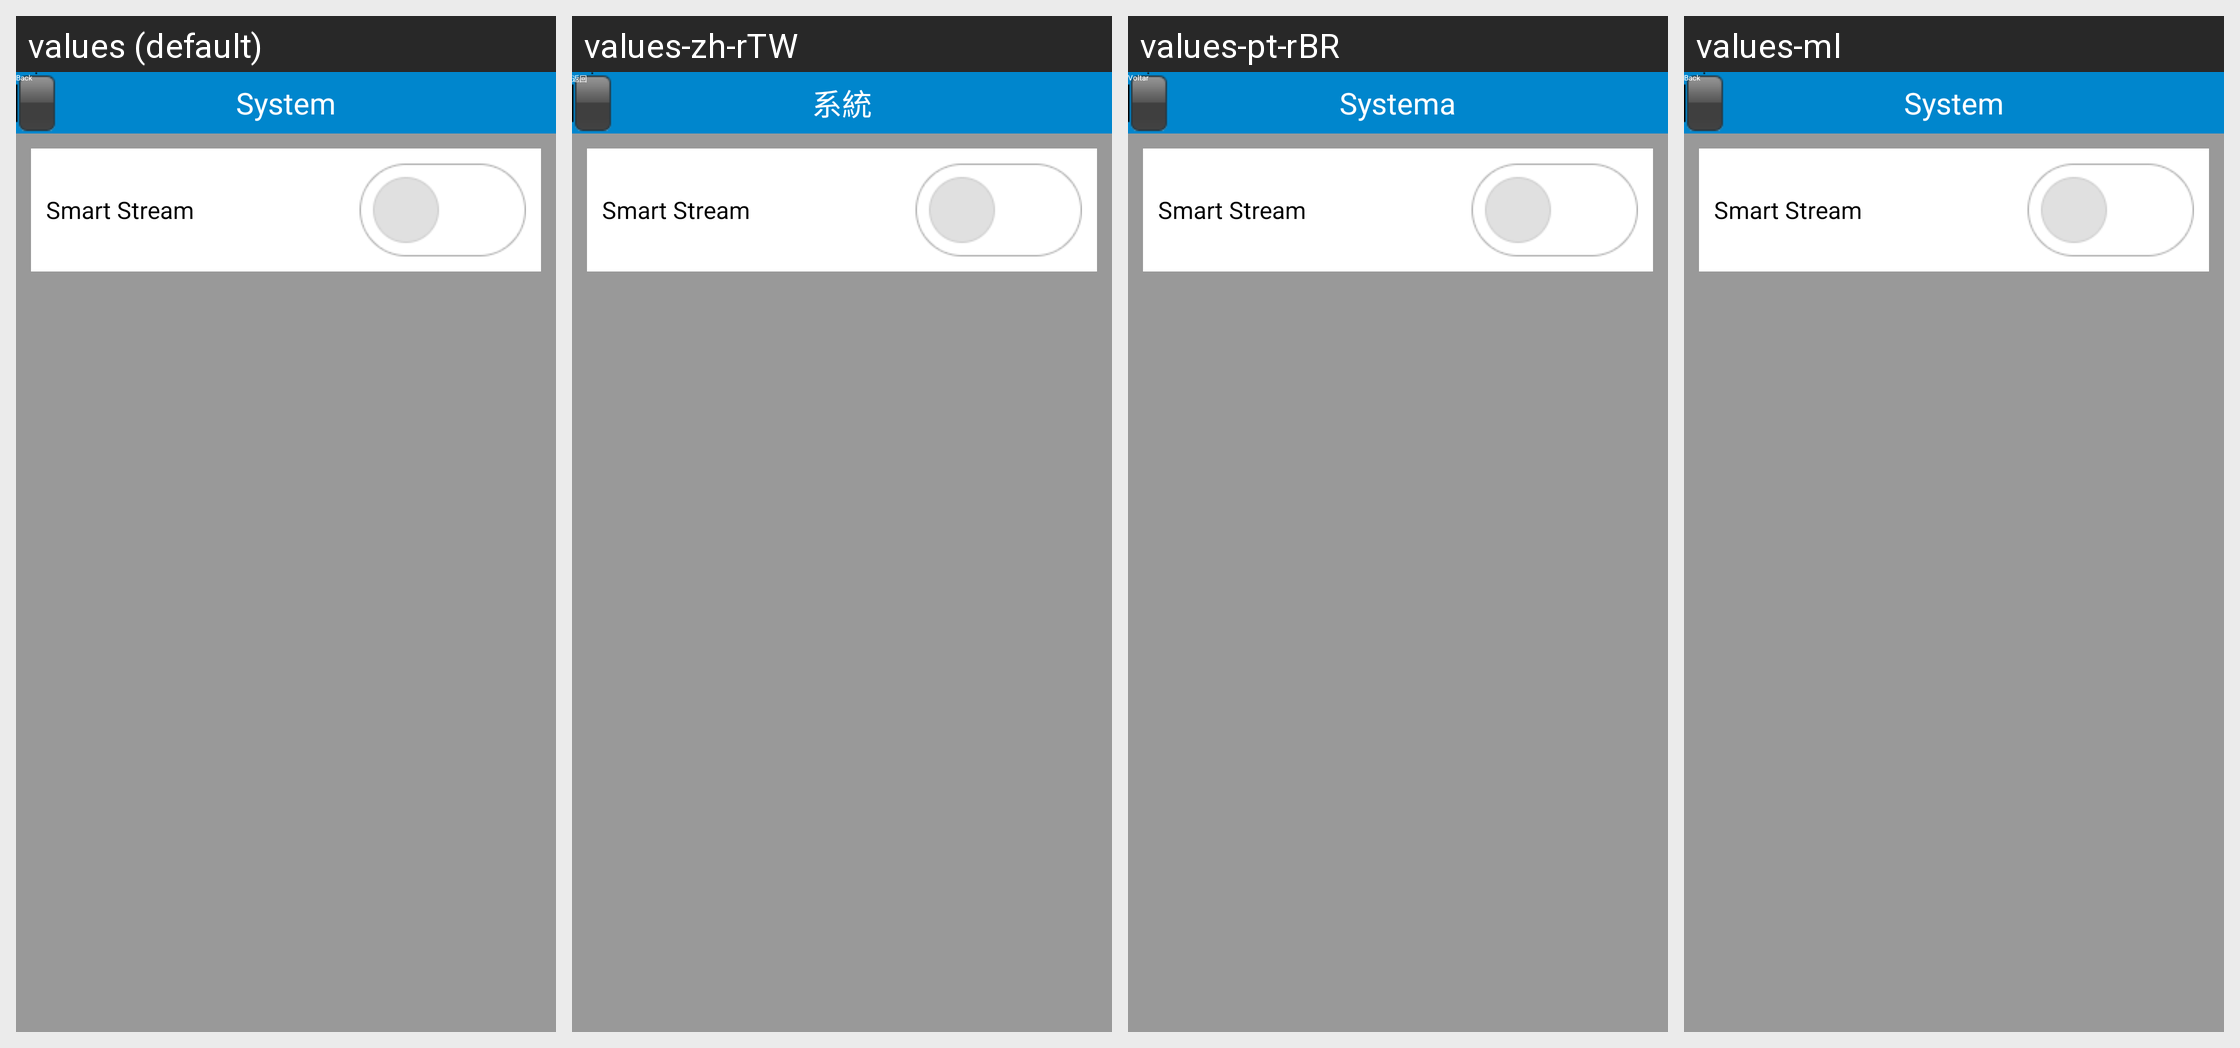

Here is an Android app screen in its default locale and in the app's own translations. Write out the translated-string differences for the strings that appear on this screen.
Android screen res/layout/view_smartstream.xml rendered under 4 locales, left to right: values (default), values-zh-rTW, values-pt-rBR, values-ml. Device: Nexus 5 (rendered at 1080×1920; each locale shown at half size, 540×960, under a caption strip naming it); theme Theme.ResponsiveApplication.NoActionBar.
Other locales in the repository, not shown: values-af, values-am, values-ar, values-az, values-be, values-bg, values-bn, values-bs, values-ca, values-cs, values-da, values-de, values-el, values-en-rGB, values-en-rIN, values-en-rXC, values-es, values-es-rES, values-es-rUS, values-et, values-eu, values-fa, values-fi, values-fr, values-fr-rCA, values-gl, values-gu, values-hi, values-hr, values-hu, values-hy, values-in, values-is, values-it, values-it-rIT, values-iw, values-ja, values-ka, values-kk, values-km, values-kn, values-ko, values-ko-rKR, values-ky, values-lo, values-lt, values-lv, values-mk, values-mn, values-mr, values-ms, values-my, values-nb, values-ne, values-nl, values-pa, values-pl, values-pt, values-pt-rPT, values-ro, values-ru, values-ru-rRU, values-si, values-sk, values-sl, values-sq, values-sr, values-sv, values-sw, values-ta, values-te, values-th, values-tl, values-tr, values-tr-rTR, values-uk, values-ur, values-uz, values-vi, values-zh-rCN, values-zh-rHK, values-zu.
Strings drawn on this screen, with the default value and each locale's value (text and hints the layout hard-codes, and strings that could not be matched under every locale, appear in the picture but are not listed):

config_back
  values: Back
  values-zh-rTW: 返回
  values-pt-rBR: Voltar
  values-ml: Back  [not translated; the default value is used]

system
  values: System
  values-zh-rTW: 系統
  values-pt-rBR: Systema
  values-ml: System  [not translated; the default value is used]

config_SmartStream
  values: Smart Stream
  values-zh-rTW: Smart Stream  [not translated; the default value is used]
  values-pt-rBR: Smart Stream  [not translated; the default value is used]
  values-ml: Smart Stream  [not translated; the default value is used]
